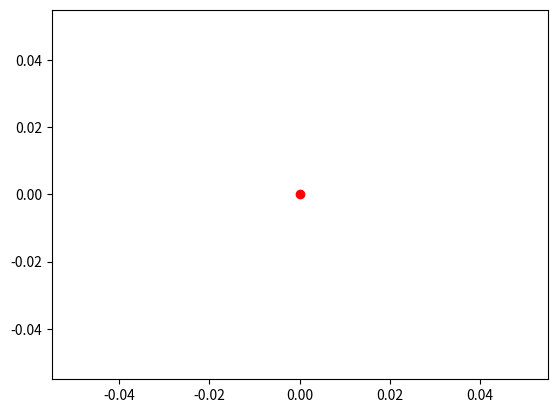
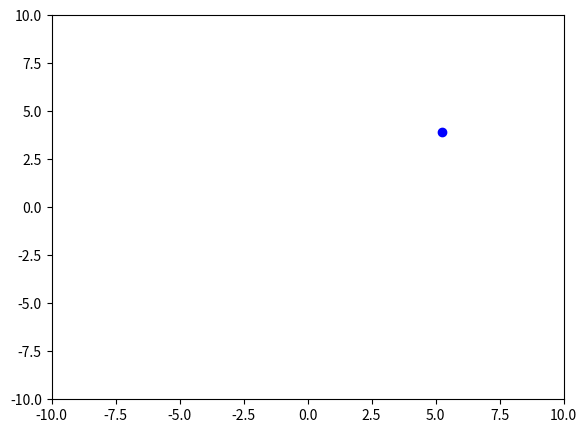
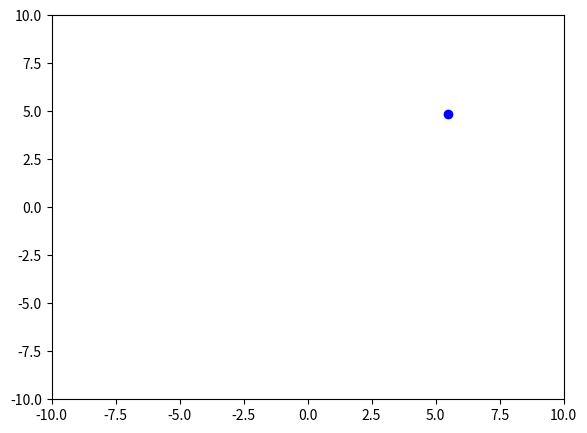
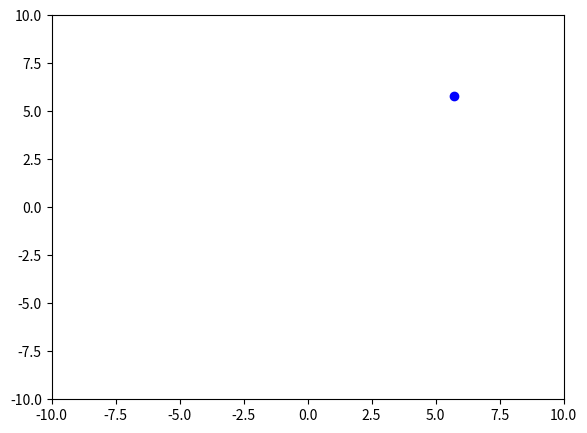
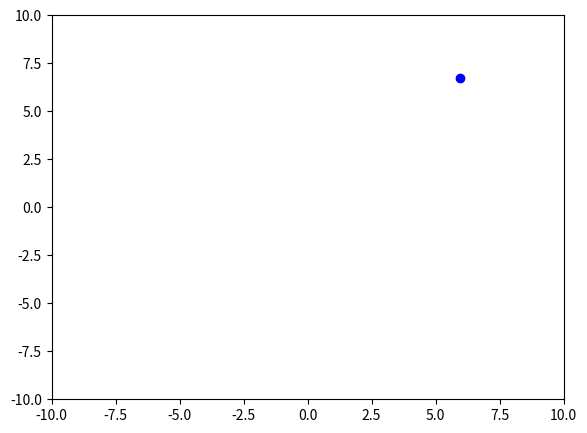
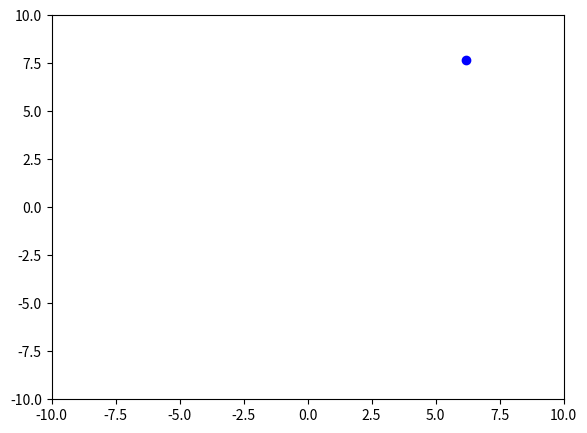
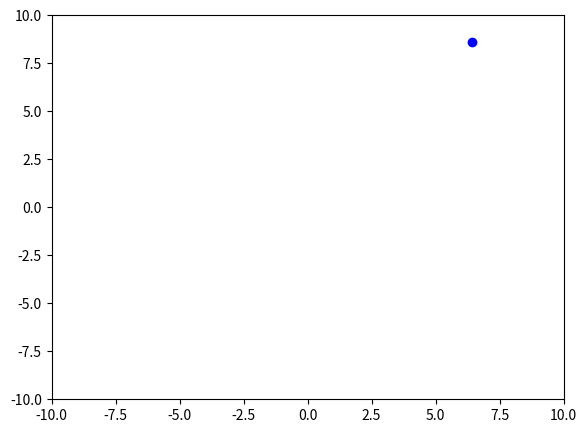
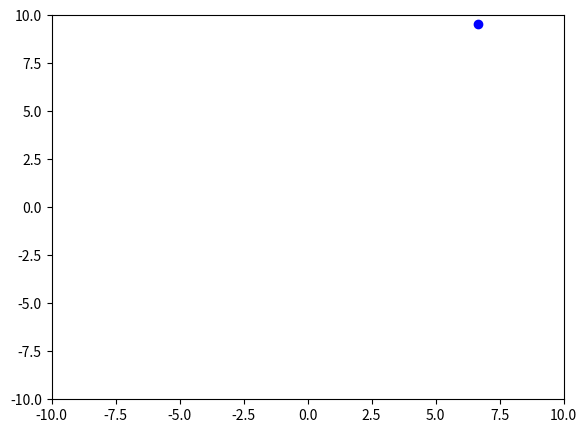
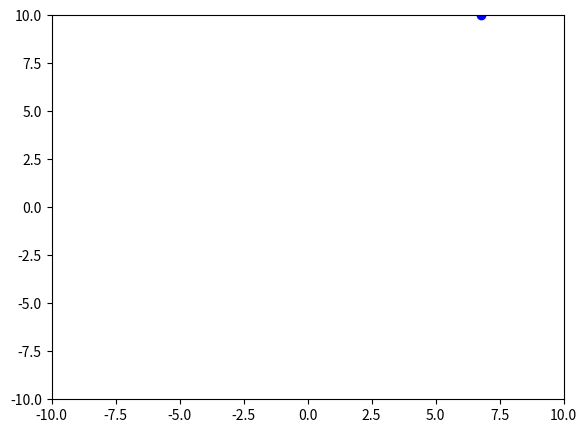
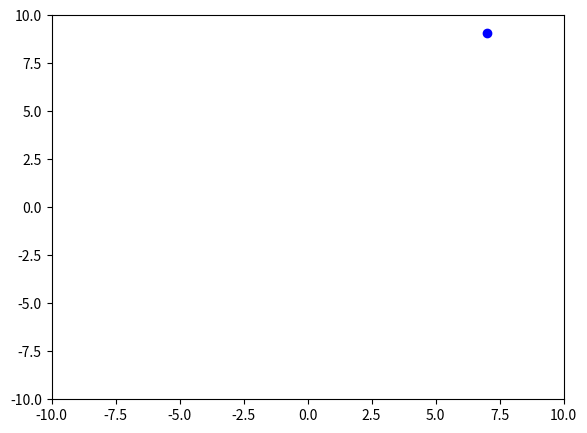
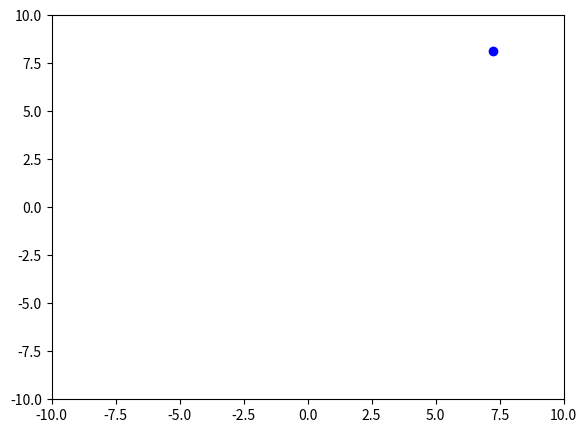
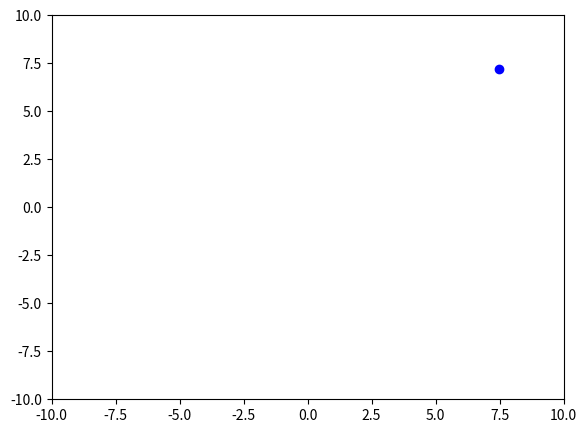
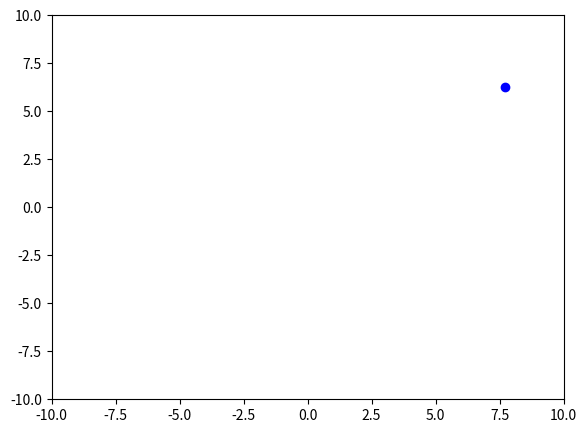
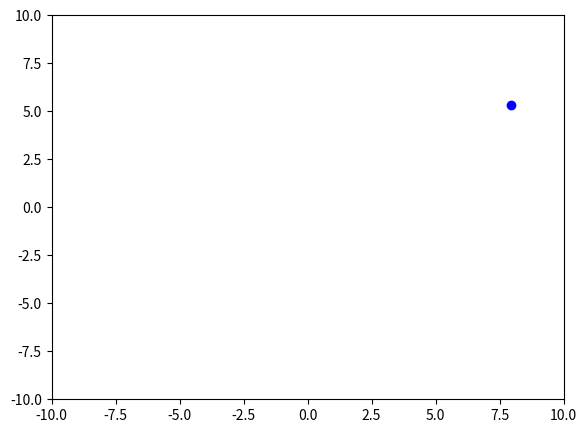
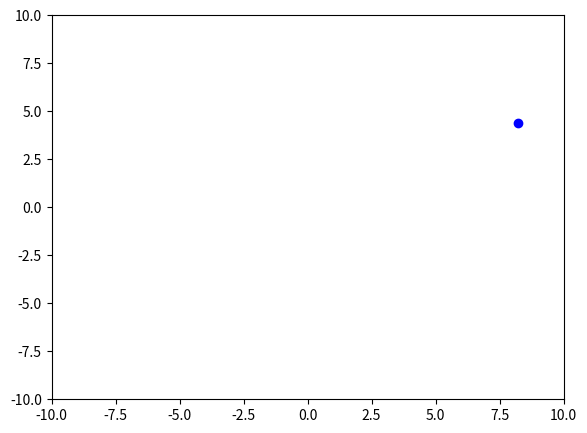
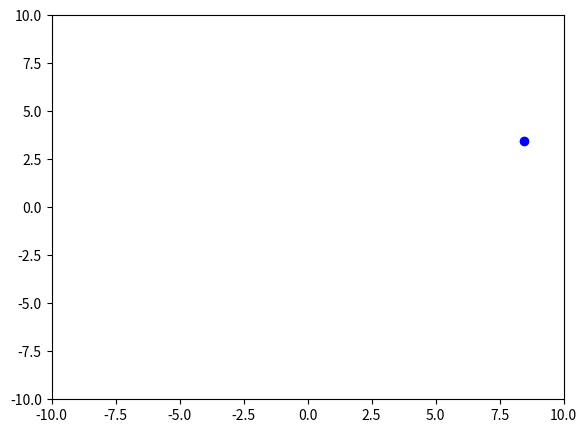

The script that saved these images, in order:
from matplotlib import pyplot as plt
import random

if __name__ == "__main__":
    #wallSize is the size of the box
    wallSize=10


    

    #Posición inicial
    R0=[0,0]
    #grafica del primer punto
    plt.plot([R0[0]],[R0[1]],"ro-")



    #x and y are the positions in x-axis and y-axis
    #These are the initial positions
    posX=5
    posY=3
    print(0,posX,posY)
    #velX and velY are the initial step in each axis. These is 
    #random. 
    velX=random.random()
    velY=random.random()
    #velX=0.838921681345721 #random.random()
    #velY=0.186587084087627 #random.random()
    #The particle gives 100 steps
    for i in range(0,100):
        #Particle moves in x and y
        #Configuración de los ejes de la caminata
        a= plt.figure()
        axes= a.add_axes([0.1,0.1,0.8,0.8])
        # adding axes
        axes.set_xlim([-10,10])
        axes.set_ylim([-10,10])
        posX=posX+velX
        posY=posY+velY

        if posX>wallSize or posX<-wallSize:
            slope=(posY-(posY-velY))/(posX-(posX-velX))            
            if posX<-wallSize:
                posY=-slope*wallSize-slope*posX+posY
                posX=-wallSize
            if posX>wallSize:
                posY=slope*wallSize-slope*posX+posY
                posX=wallSize
            velX=-velX

        if posY>wallSize or posY<-wallSize:
            slope=(posY-(posY-velY))/(posX-(posX-velX))
            
            if posY<-wallSize:
                posX=-wallSize/slope-posY/slope+posX
                posY=-wallSize
            if posY>wallSize:
                posX=wallSize/slope-posY/slope+posX
                posY=wallSize
            velY=-velY
        print(i+1,posX,posY)
        plt.plot(posX,posY,"bo-")
        if i<=9:
            plt.savefig(f'line plot0{i}.jpg', bbox_inches='tight', dpi=150)
        if i>=10:
            plt.savefig(f'line plot{i}.jpg', bbox_inches='tight', dpi=150)
        
        
